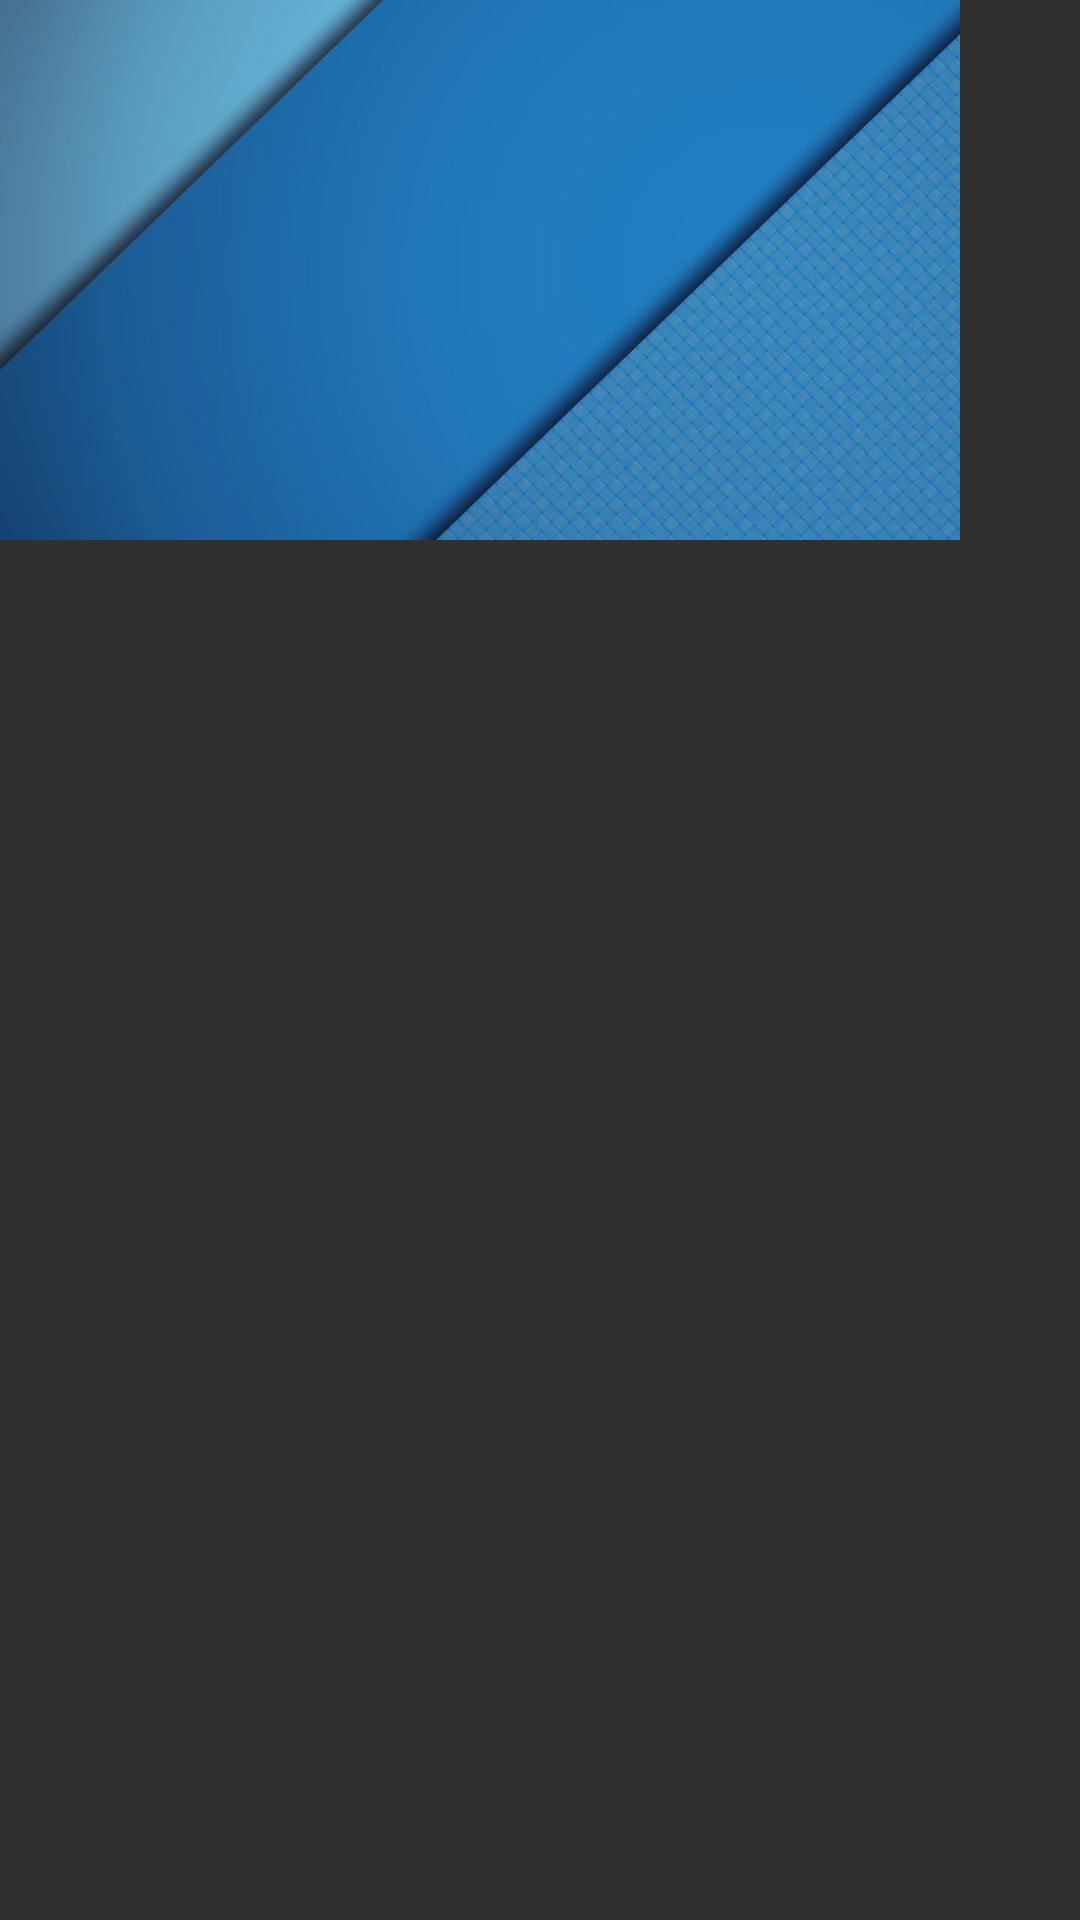

Produce the Android XML layout that renders to this screen, including the resource entries it uses.
<!-- AndroidManifest.xml: application theme AppTheme -->
<!-- res/layout/drawer_header.xml -->
<?xml version="1.0" encoding="utf-8"?>
<RelativeLayout xmlns:android="http://schemas.android.com/apk/res/android"
    android:layout_width="match_parent"
    android:layout_height="match_parent">

    <ImageView
        android:id="@+id/header_image"
        android:layout_width="320dp"
        android:layout_height="180dp"
        android:src="@drawable/navdrawrbgr"/>

</RelativeLayout>
<!-- resources referenced by this layout -->
<resources>
  <!-- drawable navdrawrbgr: png bitmap (drawable-hdpi, 459493 bytes) -->
  <style name="AppTheme" parent="Theme.AppCompat.NoActionBar">
          
          <item name="colorPrimary">@color/colorPrimary</item>
          <item name="colorPrimaryDark">@color/colorPrimaryDark</item>
          <item name="colorAccent">@color/colorAccent</item>
      </style>
  <color name="colorPrimary">#2196F3</color>
  <color name="colorPrimaryDark">#1976D2</color>
  <color name="colorAccent">#B71C1C</color>
</resources>
